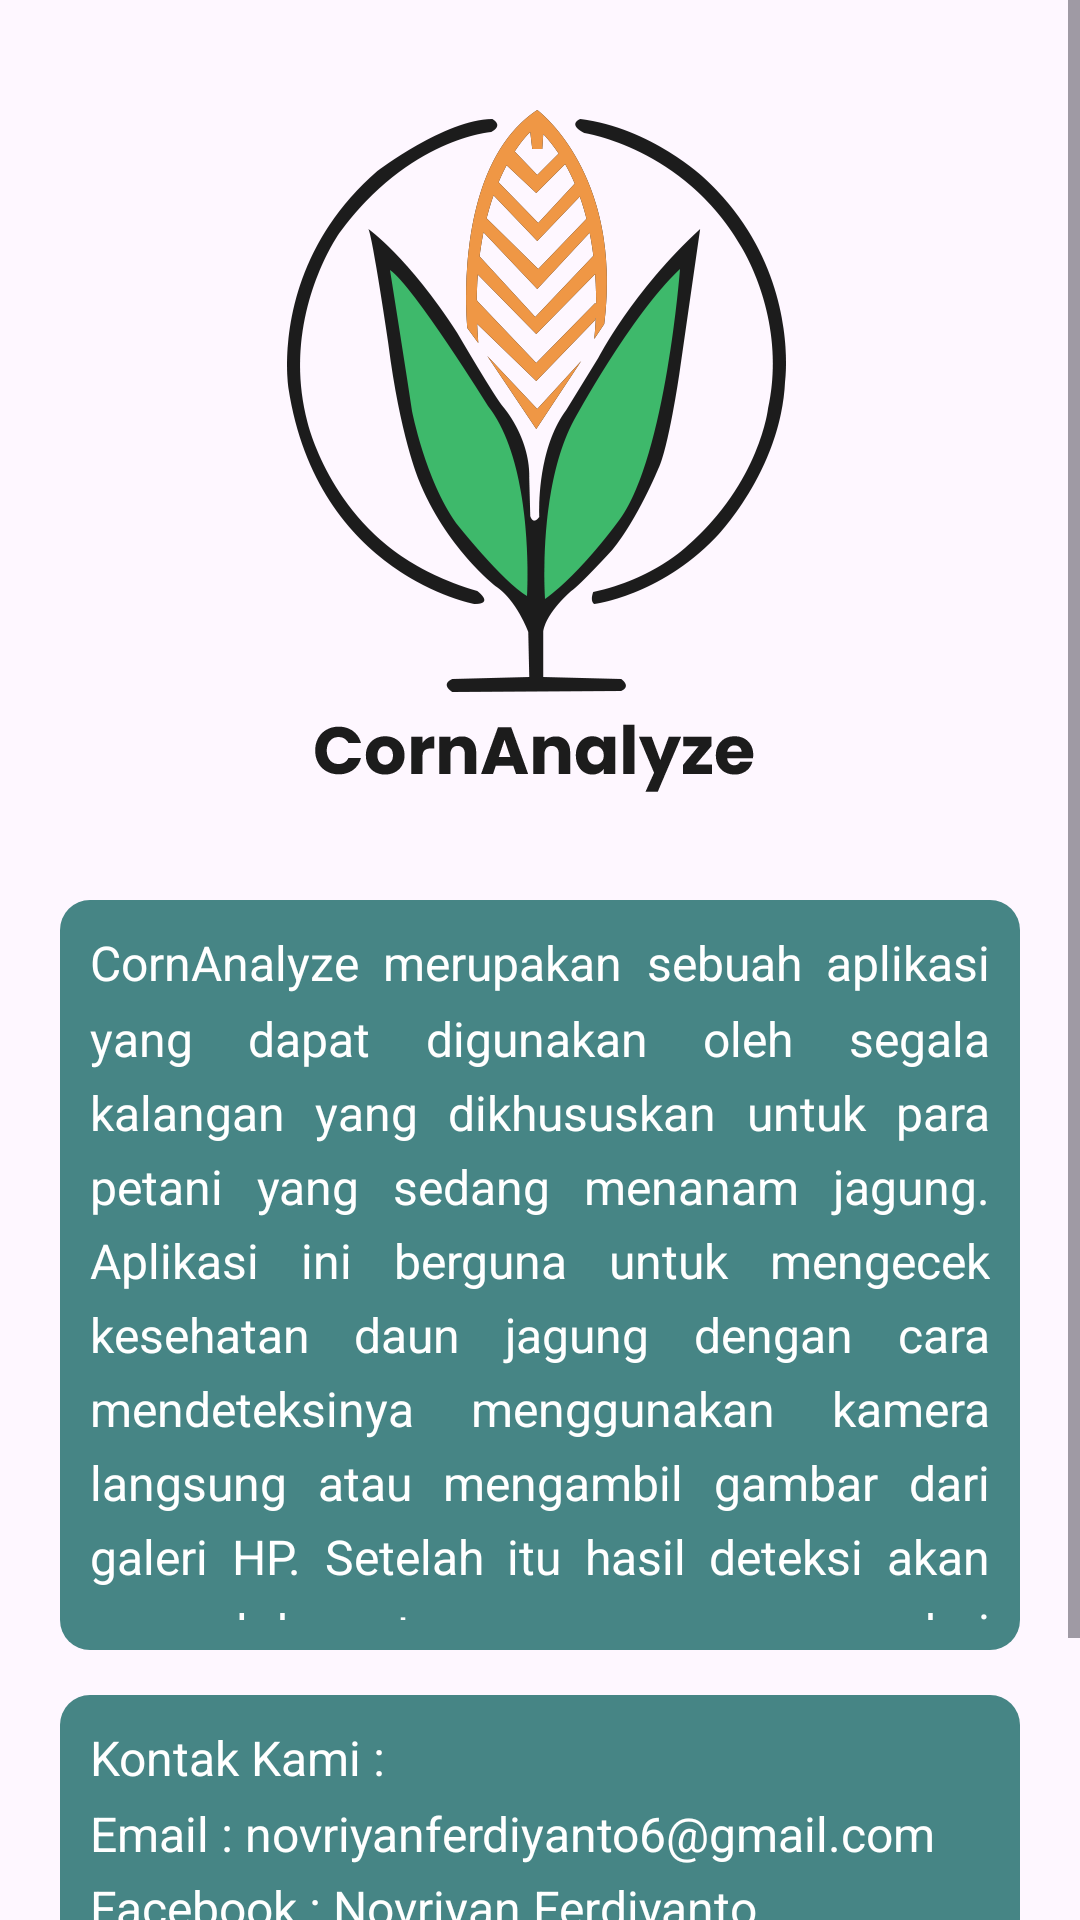

Write the Android layout XML for this screen, with the resource values it uses.
<!-- AndroidManifest.xml: application theme Theme.CornAnalyze -->
<!-- res/layout/activity_information.xml -->
<?xml version="1.0" encoding="utf-8"?>
<ScrollView xmlns:android="http://schemas.android.com/apk/res/android"
    xmlns:tools="http://schemas.android.com/tools"
    xmlns:app="http://schemas.android.com/apk/res-auto"
    android:id="@+id/main"
    android:layout_width="match_parent"
    android:layout_height="match_parent"
    tools:context=".InformationActivity"
    android:fitsSystemWindows="true">

  <LinearLayout
      android:layout_width="match_parent"
      android:layout_height="wrap_content"
      android:orientation="vertical">
    
    <ImageView
        android:layout_width="match_parent"
        android:layout_height="300dp"
        android:src="@drawable/iv_logo_png" />
    
    <androidx.constraintlayout.widget.ConstraintLayout
        android:layout_width="match_parent"
        android:layout_height="250dp"
        android:layout_marginStart="20dp"
        android:layout_marginEnd="20dp"
        android:layout_marginBottom="15dp"
        android:background="@drawable/rounded_shape"
        android:backgroundTint="@color/color_pallet1">

      <TextView
          android:layout_width="match_parent"
          android:layout_height="wrap_content"
          android:justificationMode="inter_word"
          android:padding="10dp"
          android:text="@string/keterangan_aplikasi"
          android:textColor="@color/white"
          android:textSize="16sp"
          android:lineSpacingExtra="2dp"
          android:lineSpacingMultiplier="1.2"
          app:layout_constraintEnd_toEndOf="parent"
          app:layout_constraintStart_toStartOf="parent"
          app:layout_constraintTop_toTopOf="parent" />
    </androidx.constraintlayout.widget.ConstraintLayout>

    <androidx.constraintlayout.widget.ConstraintLayout
        android:layout_width="match_parent"
        android:layout_height="120dp"
        android:layout_marginStart="20dp"
        android:layout_marginEnd="20dp"
        android:layout_marginBottom="65dp"
        android:background="@drawable/rounded_shape"
        android:backgroundTint="@color/color_pallet1">

      <TextView
          android:layout_width="match_parent"
          android:layout_height="wrap_content"
          android:justificationMode="inter_word"
          android:padding="10dp"
          android:text="@string/kontak_kami"
          android:textColor="@color/white"
          android:textSize="16sp"
          android:lineSpacingExtra="2dp"
          android:lineSpacingMultiplier="1.2"
          app:layout_constraintEnd_toEndOf="parent"
          app:layout_constraintStart_toStartOf="parent"
          app:layout_constraintTop_toTopOf="parent" />
    </androidx.constraintlayout.widget.ConstraintLayout>
  </LinearLayout>
  
</ScrollView>
<!-- resources referenced by this layout -->
<resources>
  <color name="color_pallet1">#468585</color>
  <color name="white">#FFFFFFFF</color>
  <!-- drawable iv_logo_png: png bitmap (drawable, 72387 bytes) -->
  <!-- drawable rounded_shape (drawable) -->
  <?xml version="1.0" encoding="utf-8"?>
  <shape xmlns:android="http://schemas.android.com/apk/res/android">
      <solid android:color="#9CDBA6" />
      <corners android:radius="10dp" />
  </shape>
  <string name="keterangan_aplikasi">CornAnalyze merupakan sebuah aplikasi yang dapat digunakan oleh segala kalangan yang dikhususkan untuk para petani yang sedang menanam jagung. Aplikasi ini berguna untuk mengecek kesehatan daun jagung dengan cara mendeteksinya menggunakan kamera langsung atau mengambil gambar dari galeri HP. Setelah itu hasil deteksi akan muncul beserta saran penanganan dari suatu penyakit.</string>
  <string name="kontak_kami">Kontak Kami : \nEmail : novriyanferdiyanto6@gmail.com \nFacebook : Novriyan Ferdiyanto \nInstagram : novriyanf</string>
  <style name="Theme.CornAnalyze" parent="Base.Theme.CornAnalyze" />
  <style name="Base.Theme.CornAnalyze" parent="Theme.Material3.Light">
          
          <item name="colorPrimary">@color/black</item>
          
      </style>
  <color name="black">#FF000000</color>
</resources>
